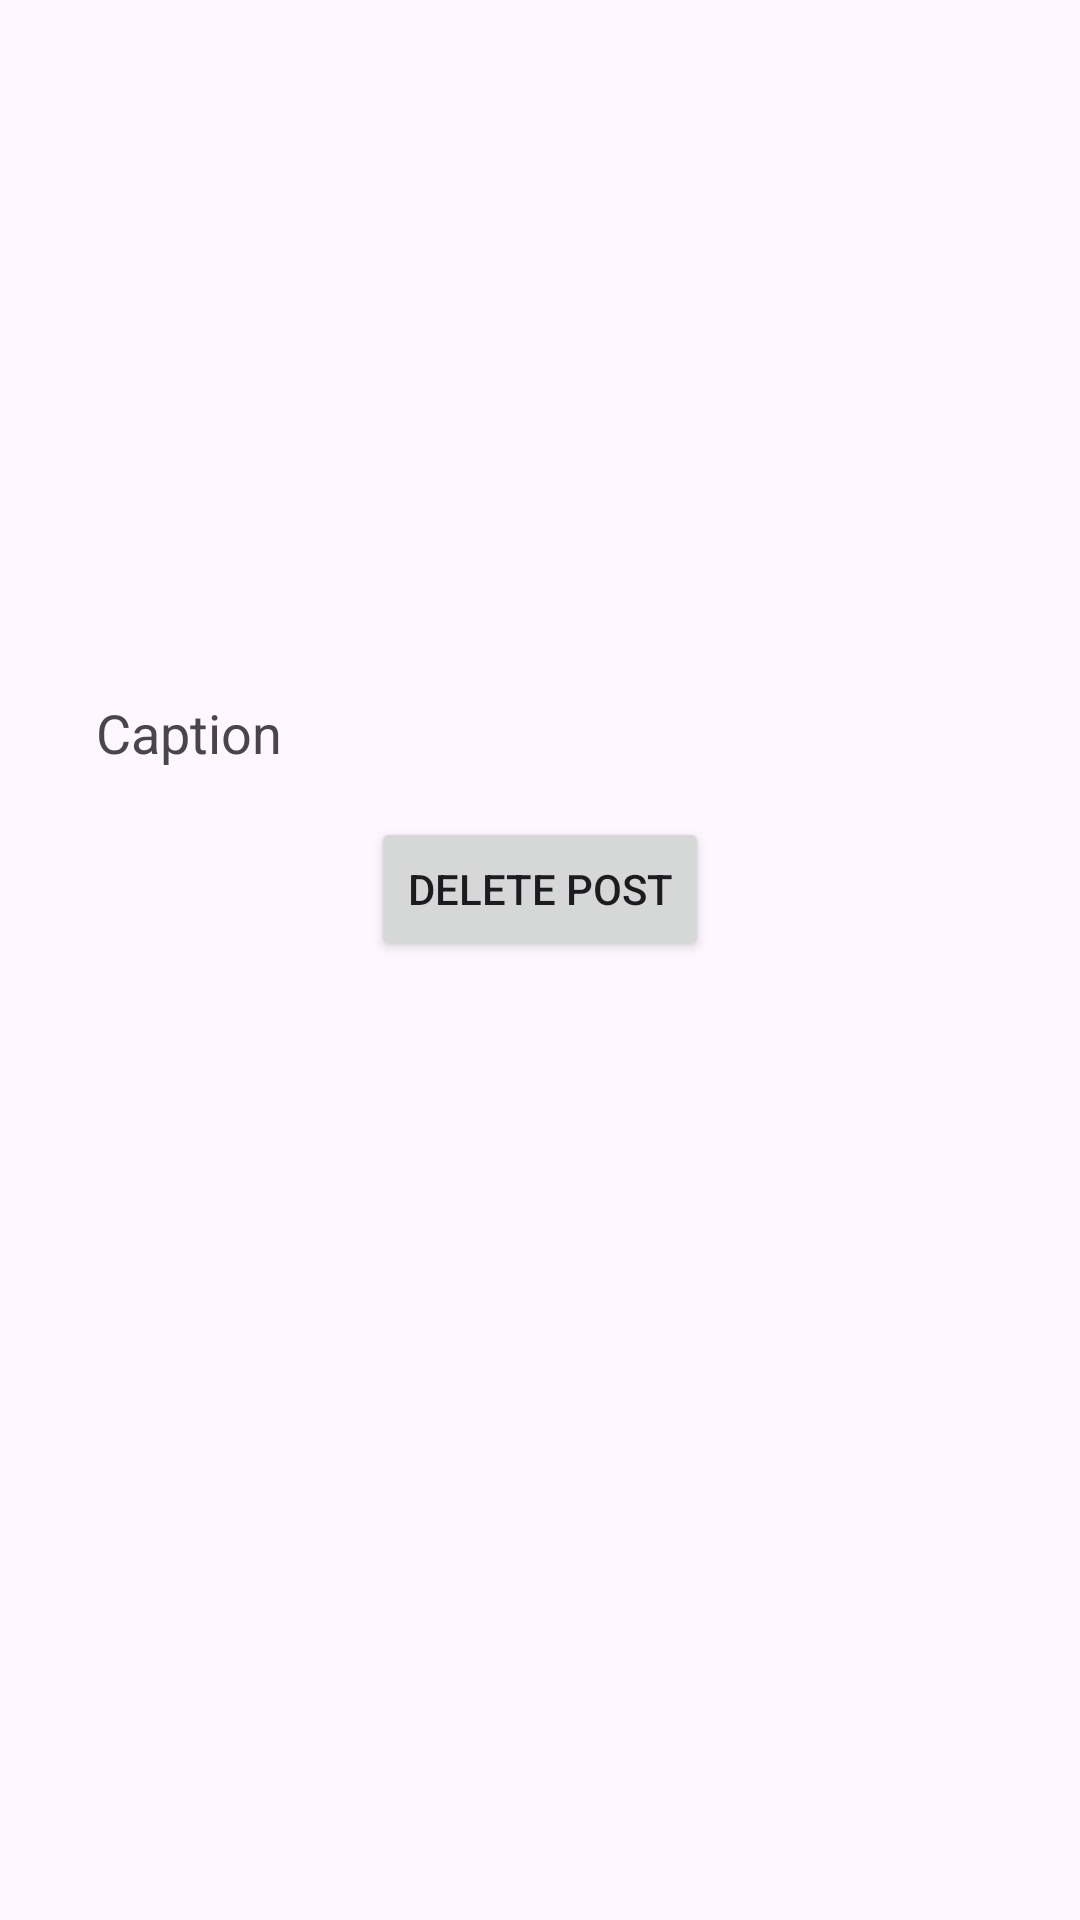

This screen was rendered from an Android layout file. Write that file and the resources it references.
<!-- AndroidManifest.xml: application theme Theme.Sportiverse -->
<!-- res/layout/activity_edit_post.xml -->
<?xml version="1.0" encoding="utf-8"?>
<LinearLayout xmlns:android="http://schemas.android.com/apk/res/android"
    android:layout_width="match_parent"
    android:layout_height="match_parent"
    android:orientation="vertical"
    android:padding="16dp">

    <ImageView
        android:id="@+id/imageViewPost"
        android:layout_width="match_parent"
        android:layout_height="200dp"
        android:scaleType="centerCrop"/>

    <TextView
        android:id="@+id/textViewCaption"
        android:layout_width="match_parent"
        android:layout_height="wrap_content"
        android:padding="16dp"
        android:text="Caption"
        android:textSize="18sp"/>

    <Button
        android:id="@+id/buttonDelete"
        android:layout_width="wrap_content"
        android:layout_height="wrap_content"
        android:text="Delete Post"
        android:layout_gravity="center_horizontal"/>

</LinearLayout>
<!-- resources referenced by this layout -->
<resources>
  <style name="Theme.Sportiverse" parent="Base.Theme.Sportiverse" />
  <style name="Base.Theme.Sportiverse" parent="Theme.Material3.DayNight.NoActionBar">
          
          
      </style>
</resources>
